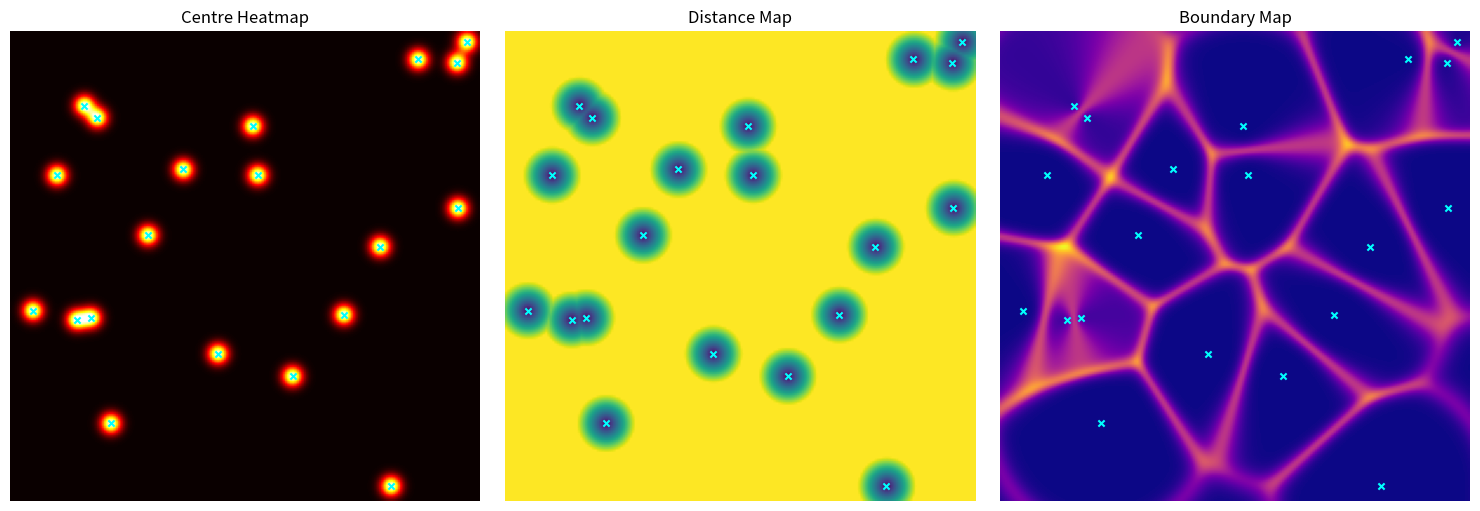

The script that saved this image:
"""
Generate conditioning maps from cell centres.

This module creates multi-channel conditioning tensors from point locations:
1. Centre heatmap: Gaussian blobs at each centre
2. Distance-to-nearest-centre map: Euclidean distance field
3. Boundary likelihood map: Derived from Voronoi ridges via distance field
"""

import numpy as np
from scipy import ndimage
from scipy.spatial import distance_matrix, Voronoi
from typing import Tuple, Optional
import logging

logging.basicConfig(level=logging.INFO)
logger = logging.getLogger(__name__)


def generate_centre_heatmap(
    centres: np.ndarray,
    image_shape: Tuple[int, int],
    sigma: float = 3.0
) -> np.ndarray:
    """
    Generate a Gaussian heatmap from cell centres.
    
    Args:
        centres: Array of shape (N, 2) with (y, x) coordinates
        image_shape: (H, W) of output heatmap
        sigma: Standard deviation of Gaussian blobs
    
    Returns:
        heatmap: Float array of shape (H, W) with Gaussian blobs at centres
    
    Note:
        Multiple overlapping Gaussians are summed (not max-pooled).
        Output is clipped to [0, 1] to prevent scale issues.
        
        CRITICAL: This ensures heatmap lives on the same scale as other
        conditioning channels. Unconstrained sums can create large values
        in dense regions, dominating gradient flow.
    """
    h, w = image_shape
    heatmap = np.zeros((h, w), dtype=np.float32)
    
    if len(centres) == 0:
        return heatmap
    
    # Create coordinate grids
    y_coords, x_coords = np.meshgrid(np.arange(h), np.arange(w), indexing='ij')
    
    # Add Gaussian for each centre
    for cy, cx in centres:
        # Compute squared distance from this centre
        dist_sq = (y_coords - cy) ** 2 + (x_coords - cx) ** 2
        
        # Gaussian formula: exp(-dist^2 / (2 * sigma^2))
        gaussian = np.exp(-dist_sq / (2 * sigma ** 2))
        
        # Accumulate (sum overlapping Gaussians)
        heatmap += gaussian
    
    # Clip to [0, 1] to maintain consistent scale across conditioning channels
    heatmap = np.clip(heatmap, 0.0, 1.0)
    
    return heatmap


def generate_distance_map(
    centres: np.ndarray,
    image_shape: Tuple[int, int],
    normalize: bool = True,
    d_max: Optional[float] = None
) -> np.ndarray:
    """
    Generate Euclidean distance-to-nearest-centre map.
    
    Args:
        centres: Array of shape (N, 2) with (y, x) coordinates
        image_shape: (H, W) of output map
        normalize: If True, clip and normalize distances to [0, 1]
        d_max: Maximum distance for clipping. If None, uses 0.5 * mean nearest-neighbor distance
    
    Returns:
        distance_map: Float array of shape (H, W) in [0, 1] if normalize=True
    
    Note:
        CRITICAL: Diffusion models are extremely sensitive to input scale.
        Unnormalized distance maps can dominate gradients and cause:
        - Collapse toward zero prediction
        - Ignoring other conditioning channels
        - Complete failure to learn structure
        
        We clip at d_max to ensure inter-cell regions don't saturate the scale.
        Default d_max = 0.5 * mean_nn_dist emphasizes cell-centered regions.
    """
    h, w = image_shape
    
    # Handle empty centres case
    if len(centres) == 0:
        # Return maximum distance everywhere
        return np.ones((h, w), dtype=np.float32)
    
    # Create coordinate grids
    y_coords, x_coords = np.meshgrid(np.arange(h), np.arange(w), indexing='ij')
    coords = np.stack([y_coords.ravel(), x_coords.ravel()], axis=1)  # (H*W, 2)
    
    # Compute pairwise distances: (H*W, N)
    distances = distance_matrix(coords, centres)
    
    # Take minimum distance to any centre
    min_distances = np.min(distances, axis=1)
    
    # Reshape back to image
    distance_map = min_distances.reshape(h, w).astype(np.float32)
    
    # Normalize to [0, 1] with clipping
    if normalize:
        if d_max is None and len(centres) > 1:
            # Compute mean nearest-neighbor distance between centres
            centre_dists = distance_matrix(centres, centres)
            np.fill_diagonal(centre_dists, np.inf)  # Exclude self-distances
            mean_nn_dist = np.min(centre_dists, axis=1).mean()
            d_max = 0.5 * mean_nn_dist  # Half the typical cell spacing
        elif d_max is None:
            # Single centre: use quarter of image diagonal
            d_max = 0.25 * np.sqrt(h**2 + w**2)
        
        # Clip and normalize: d_norm = clamp(d / d_max, 0, 1)
        distance_map = np.clip(distance_map / d_max, 0.0, 1.0)
    
    return distance_map


def generate_boundary_map(
    centres: np.ndarray,
    image_shape: Tuple[int, int],
    sigma: float = 2.0,
    threshold: float = 0.5
) -> np.ndarray:
    """
    Generate boundary likelihood map from cell centres.
    
    This uses a soft-assignment approach based on distance ratios:
    - Points equidistant from two centres are likely boundaries
    - Computed via entropy of distance-based assignment probabilities
    
    Args:
        centres: Array of shape (N, 2) with (y, x) coordinates
        image_shape: (H, W) of output map
        sigma: Temperature parameter for soft assignment
        threshold: Not used currently, kept for API compatibility
    
    Returns:
        boundary_map: Float array of shape (H, W) in [0, 1]
    
    Note:
        Alternative implementation could use Voronoi ridges directly,
        but this soft approach is more robust for sparse centres.
    """
    h, w = image_shape
    
    # Handle edge cases
    if len(centres) == 0:
        return np.zeros((h, w), dtype=np.float32)
    
    if len(centres) == 1:
        # Single cell: no boundaries
        return np.zeros((h, w), dtype=np.float32)
    
    # Create coordinate grids
    y_coords, x_coords = np.meshgrid(np.arange(h), np.arange(w), indexing='ij')
    coords = np.stack([y_coords.ravel(), x_coords.ravel()], axis=1)  # (H*W, 2)
    
    # Compute pairwise distances: (H*W, N)
    distances = distance_matrix(coords, centres)
    
    # Soft assignment via softmax over negative distances
    # Points close to a centre get high probability for that centre
    # Points equidistant get similar probabilities -> high entropy
    probs = np.exp(-distances / sigma)  # (H*W, N)
    probs = probs / (probs.sum(axis=1, keepdims=True) + 1e-10)  # Normalize
    
    # Compute entropy: -sum(p * log(p))
    # High entropy = uncertain assignment = likely boundary
    entropy = -np.sum(probs * np.log(probs + 1e-10), axis=1)
    
    # Normalize entropy to [0, 1]
    # Maximum entropy for N centres is log(N)
    max_entropy = np.log(len(centres))
    boundary_map = (entropy / (max_entropy + 1e-10)).reshape(h, w).astype(np.float32)
    
    # Ensure [0, 1] range (entropy is always non-negative)
    boundary_map = np.clip(boundary_map, 0.0, 1.0)
    
    return boundary_map


def generate_conditioning_maps(
    centres: np.ndarray,
    image_shape: Tuple[int, int],
    heatmap_sigma: float = 3.0,
    boundary_sigma: float = 2.0
) -> np.ndarray:
    """
    Generate all conditioning maps as a stacked tensor.
    
    Args:
        centres: Array of shape (N, 2) with (y, x) coordinates
        image_shape: (H, W) of output maps
        heatmap_sigma: Sigma for centre heatmap Gaussians
        boundary_sigma: Temperature for boundary soft-assignment
    
    Returns:
        conditioning: Float array of shape (3, H, W) with:
            [0]: Centre heatmap (clipped to [0, 1])
            [1]: Distance-to-nearest-centre map (normalized to [0, 1])
            [2]: Boundary likelihood map (normalized to [0, 1])
    
    Note:
        CRITICAL: All channels are explicitly normalized to [0, 1].
        This is essential for diffusion models because:
        - Mismatched scales cause one channel to dominate gradients
        - The model may ignore poorly-scaled conditioning
        - Training can collapse (predict zero/noise everywhere)
        
        For small datasets (~100-1000 patches), correct normalization
        is MORE important than adding more data.
    """
    h, w = image_shape
    
    # Generate individual maps (all return [0, 1] range)
    heatmap = generate_centre_heatmap(centres, image_shape, sigma=heatmap_sigma)
    distance_map = generate_distance_map(centres, image_shape, normalize=True)
    boundary_map = generate_boundary_map(centres, image_shape, sigma=boundary_sigma)
    
    # Stack along channel dimension: (3, H, W)
    conditioning = np.stack([heatmap, distance_map, boundary_map], axis=0)
    
    return conditioning.astype(np.float32)


if __name__ == "__main__":
    # Example usage and visualization
    import matplotlib.pyplot as plt
    
    # Create synthetic centres
    np.random.seed(42)
    centres = np.random.rand(20, 2) * 200  # 20 cells in 200x200 image
    image_shape = (200, 200)
    
    # Generate conditioning maps
    conditioning = generate_conditioning_maps(centres, image_shape)
    
    # Visualize
    fig, axes = plt.subplots(1, 3, figsize=(15, 5))
    
    axes[0].imshow(conditioning[0], cmap='hot')
    axes[0].set_title('Centre Heatmap')
    axes[0].axis('off')
    
    axes[1].imshow(conditioning[1], cmap='viridis')
    axes[1].set_title('Distance Map')
    axes[1].axis('off')
    
    axes[2].imshow(conditioning[2], cmap='plasma')
    axes[2].set_title('Boundary Map')
    axes[2].axis('off')
    
    # Overlay centres
    for ax in axes:
        ax.scatter(centres[:, 1], centres[:, 0], c='cyan', s=20, marker='x')
    
    plt.tight_layout()
    plt.savefig('conditioning_maps_example.png', dpi=150, bbox_inches='tight')
    logger.info("Saved example to conditioning_maps_example.png")
